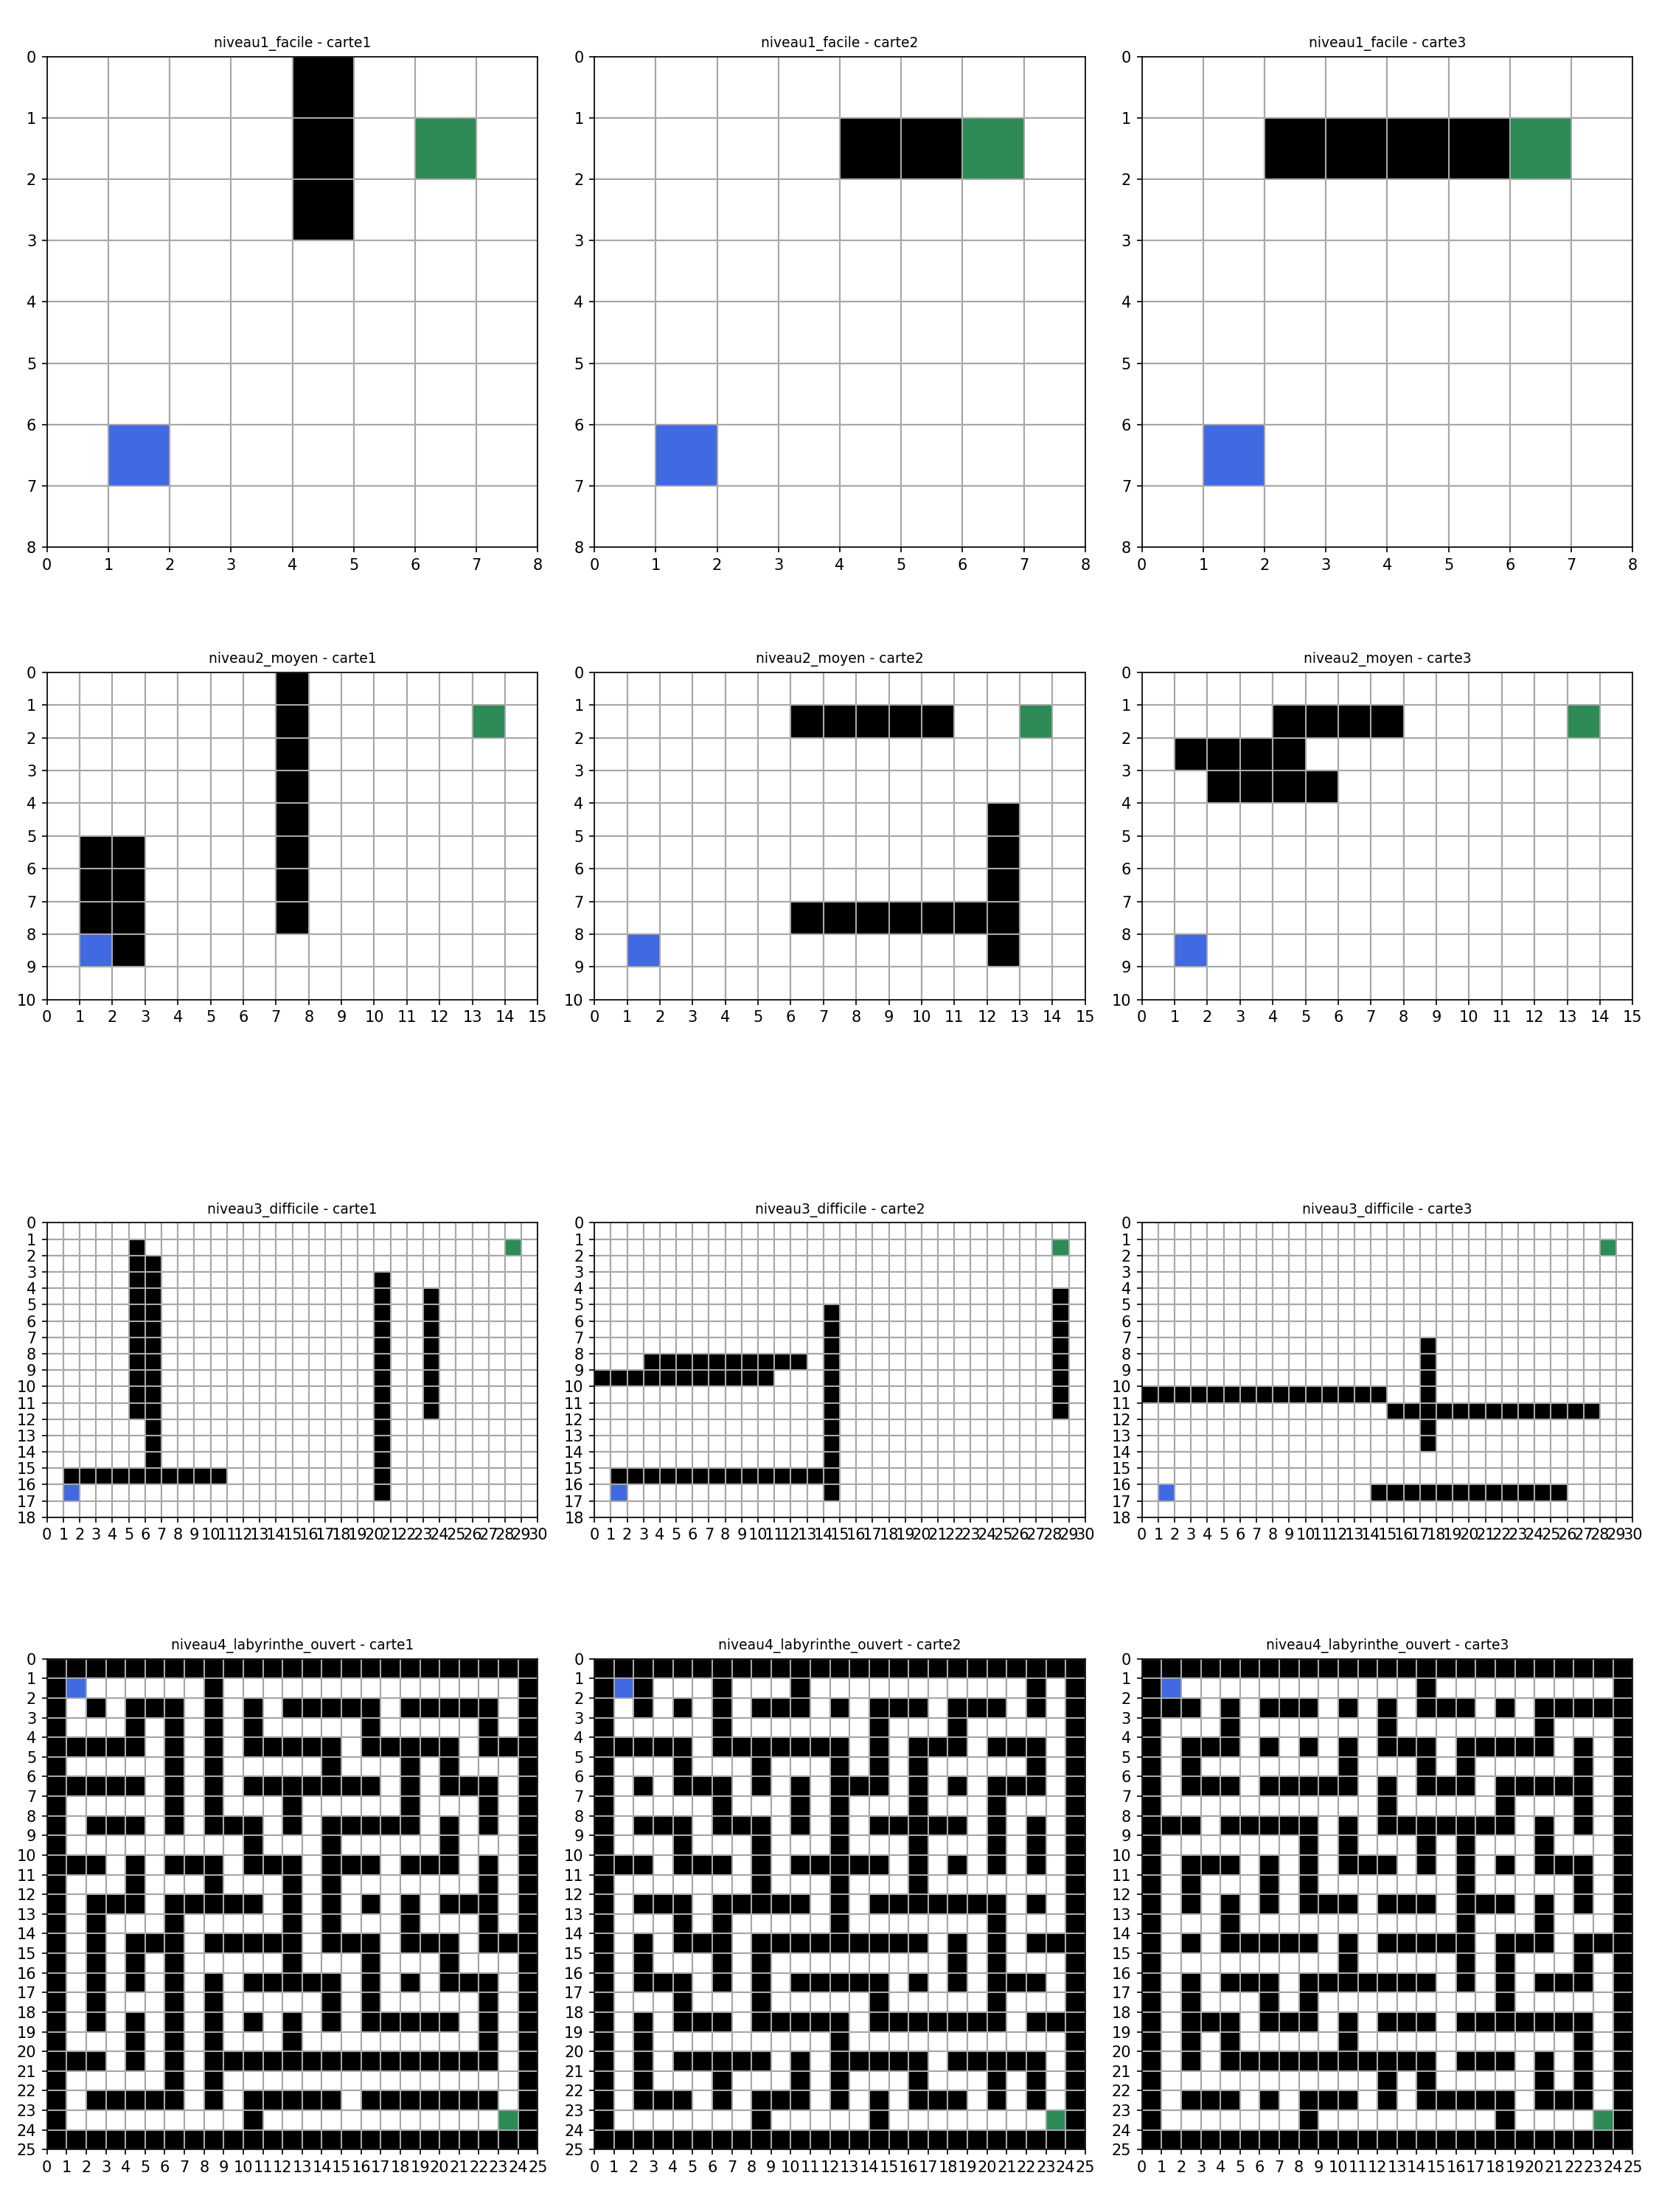

Here is the Python script that generated this plot:
import matplotlib.pyplot as plt

from Jeux.Recherche_de_chemin.probleme_recherche_de_chemin import charger_depuis_fichier
from Resultat.outils.dessiner_recherche_de_chemin import dessiner_recherche_de_chemin

NIVEAUX = ["niveau1_facile", "niveau2_moyen", "niveau3_difficile", "niveau4_labyrinthe_ouvert"]
NUMEROS = [1, 2, 3]

fig, axes = plt.subplots(len(NIVEAUX), len(NUMEROS), figsize=(15, 20))

for ligne, niveau in enumerate(NIVEAUX):
    for colonne, numero in enumerate(NUMEROS):
        chemin_fichier = f"Jeux/Recherche_de_chemin/exemples/{niveau}/carte{numero}.txt"
        probleme = charger_depuis_fichier(chemin_fichier)
        ax = axes[ligne][colonne]
        dessiner_recherche_de_chemin(probleme, chemin=None, visites=None, ax=ax)  # pas de recherche, juste la carte
        ax.set_title(f"{niveau} - carte{numero}", fontsize=9)

CHEMIN_IMAGE = "Resultat/Recherche_de_chemin/A_etoile/apercu_cartes.png"
plt.tight_layout()
plt.savefig(CHEMIN_IMAGE, dpi=150)
plt.close(fig)
print(f"Aperçu enregistré dans {CHEMIN_IMAGE}")
